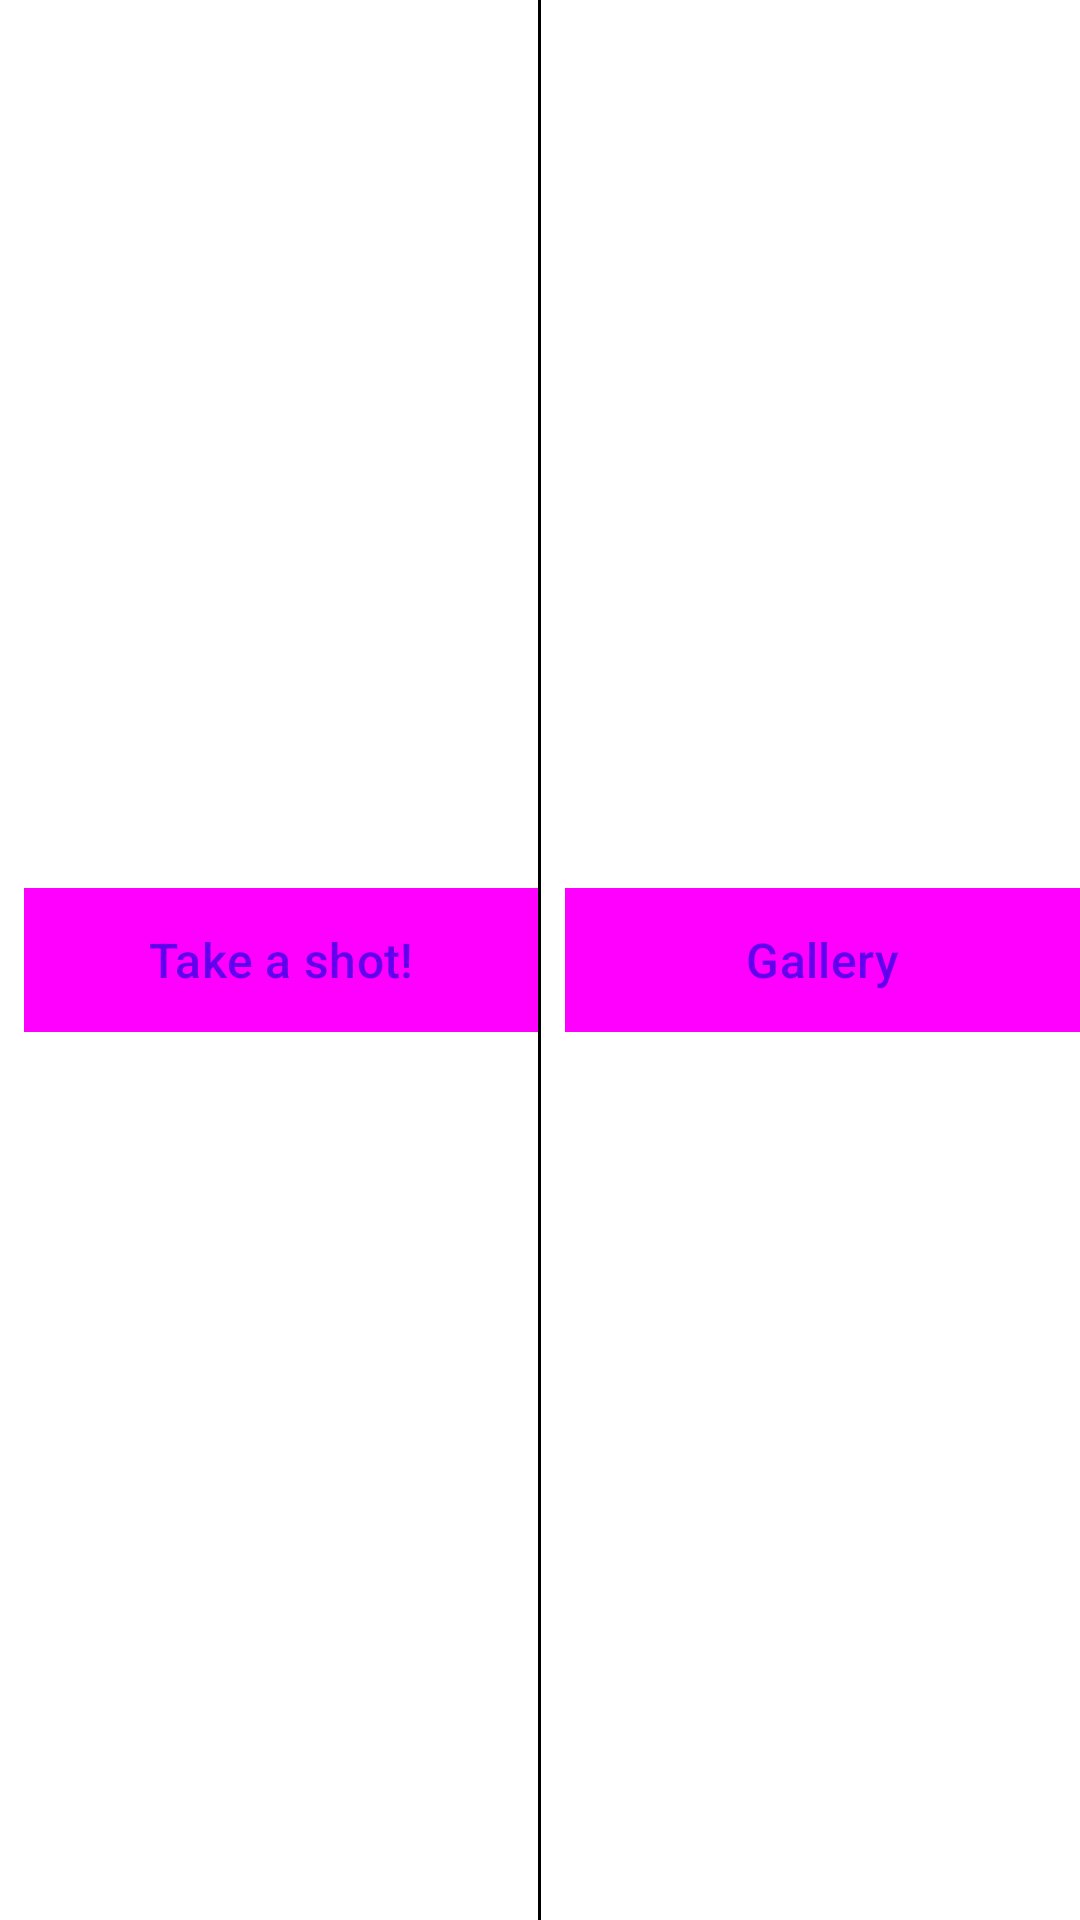

Write the Android layout XML for this screen, with the resource values it uses.
<!-- AndroidManifest.xml: application theme Theme.CameraProject -->
<!-- res/layout/footer_photo.xml -->
<?xml version="1.0" encoding="utf-8"?>
<LinearLayout xmlns:android="http://schemas.android.com/apk/res/android"
    xmlns:app="http://schemas.android.com/apk/res-auto"
    android:id="@+id/controls"
    android:layout_width="match_parent"
    android:layout_height="wrap_content"
    android:background="@color/design_default_color_surface"
    android:gravity="clip_horizontal|center"
    android:orientation="horizontal">

    <Button
        android:id="@+id/captureButton"
        style="?android:attr/buttonBarButtonStyle"
        android:layout_width="0dp"
        android:layout_height="wrap_content"
        android:layout_weight=".5"
        android:background="@color/material_dynamic_neutral60"
        android:text="@string/camera_photo_text"
        android:textColor="@color/design_default_color_primary"
        android:textSize="16sp" />

    <View
        android:layout_width="1dp"
        android:layout_height="match_parent"
        android:background="@color/black"/>
    <Button
        android:id="@+id/settingsButton"
        style="?android:attr/buttonBarButtonStyle"
        android:layout_width="0dp"
        android:layout_height="wrap_content"
        android:layout_weight=".5"
        android:background="@color/material_dynamic_neutral60"
        android:text="@string/go_to_gallery"
        android:textColor="@color/design_default_color_primary"
        android:textSize="16sp" />

</LinearLayout>
<!-- resources referenced by this layout -->
<resources>
  <string name="camera_photo_text">Take a shot!</string>
  <string name="go_to_gallery">Gallery</string>
  <style name="Theme.CameraProject" parent="Base.Theme.CameraProject" />
  <style name="Base.Theme.CameraProject" parent="Theme.Material3.DayNight.NoActionBar">
          
          
      </style>
  <!-- not gathered from this repository: default colours our renderer supplied (Android Studio template values) -->
  <color name="black">#FF000000</color>
</resources>
